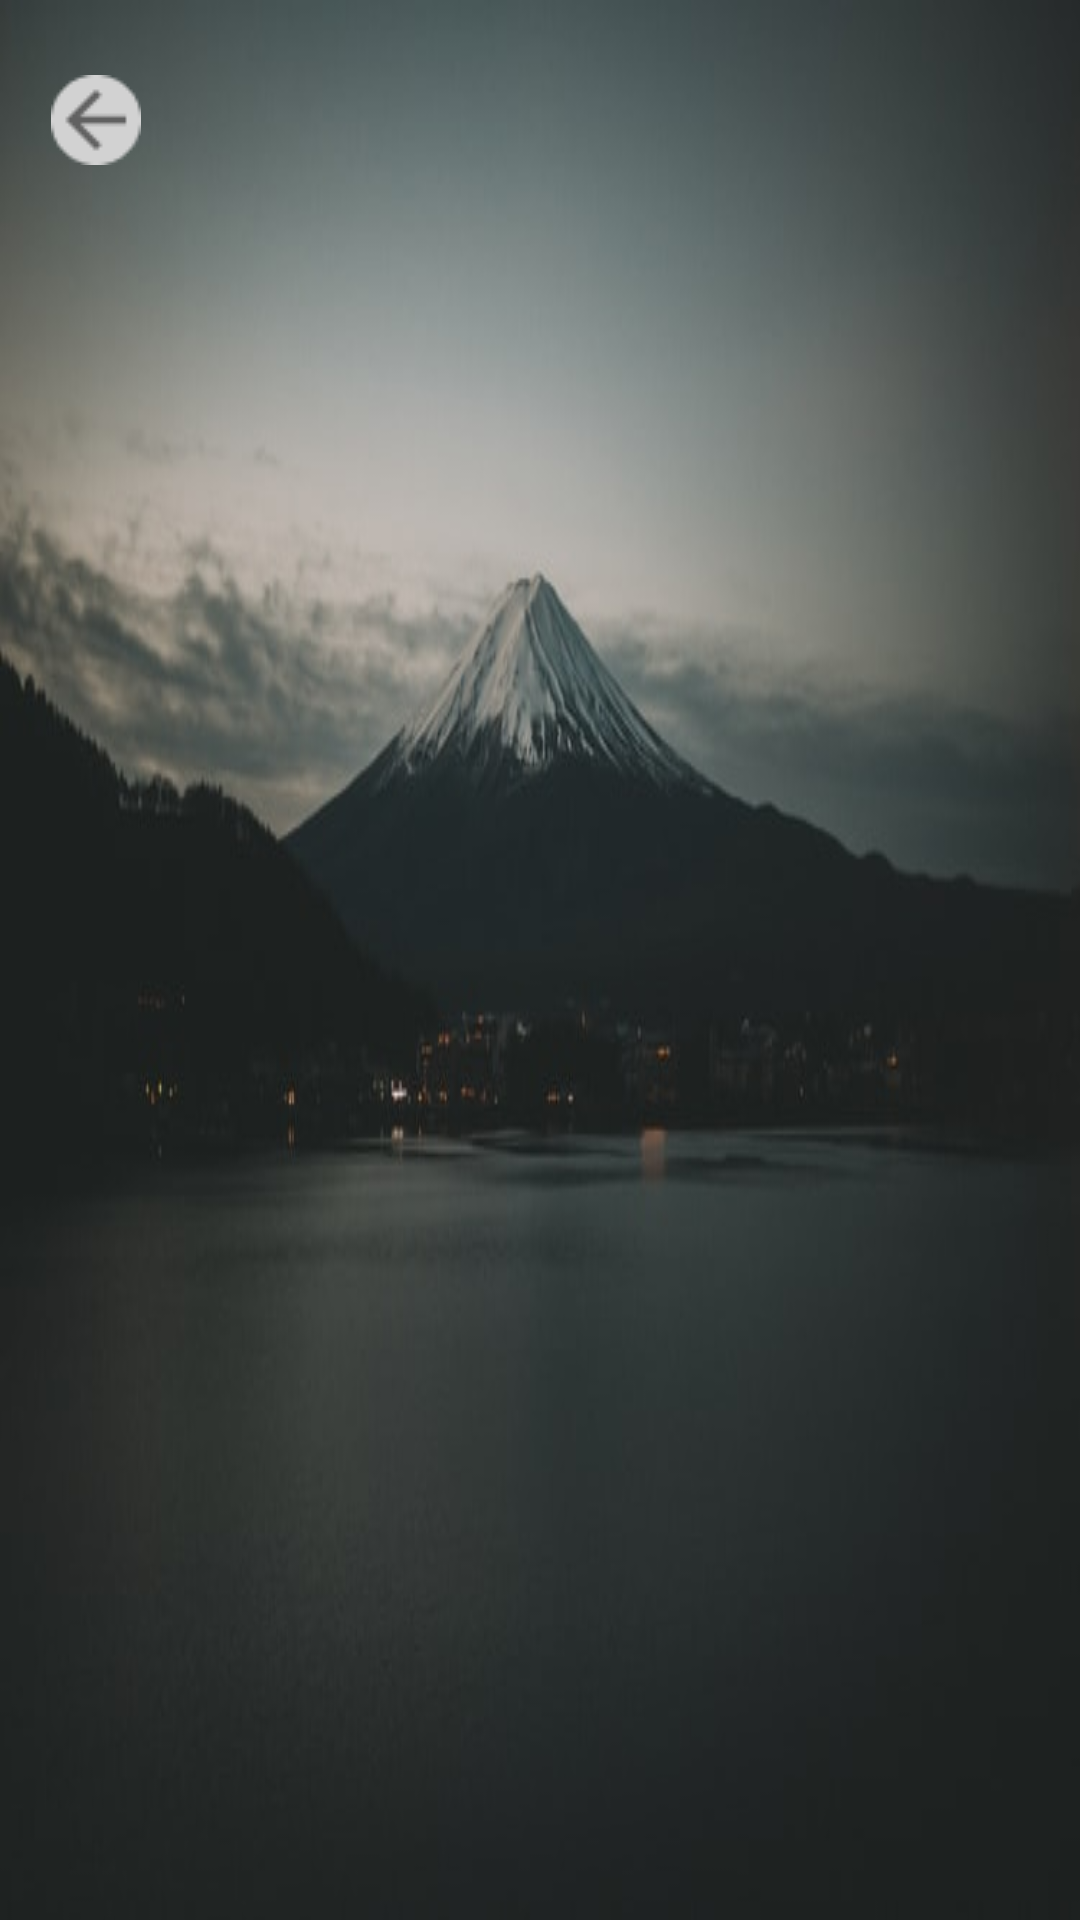

Here is an Android app screen rendered from its layout file. Give the layout XML and the strings, colors and styles it references.
<!-- AndroidManifest.xml: application theme Theme.Design.NoActionBar -->
<!-- res/layout/fragment_featured.xml -->
<?xml version="1.0" encoding="utf-8"?>
<RelativeLayout xmlns:android="http://schemas.android.com/apk/res/android"
    android:id="@+id/relative_featured"
    android:layout_width="match_parent"
    android:layout_height="match_parent"
    android:paddingLeft="12dp"
    android:paddingRight="16dp"
    android:paddingTop="20dp"
    android:background="@drawable/home_flashsale">
    <ImageView
        android:id="@+id/img_back"
        android:layout_width="wrap_content"
        android:layout_height="wrap_content"
        android:layout_margin="5dp"
        android:clickable="true"
        android:foreground="?attr/selectableItemBackground"
        android:src="@drawable/ic_back" />
    <androidx.recyclerview.widget.RecyclerView
        android:id="@+id/recycler_featured"
        android:layout_width="match_parent"
        android:layout_height="match_parent"
        android:layout_marginTop="78dp" />
</RelativeLayout>
<!-- resources referenced by this layout -->
<resources>
  <!-- drawable home_flashsale: jpg bitmap (drawable, 23637 bytes) -->
  <!-- drawable ic_back: png bitmap (drawable, 676 bytes) -->
</resources>
